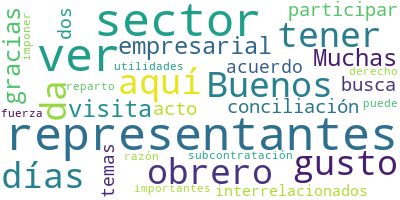

Source data for this figure (header and first rows):
Participante, Texto, Sentimiento, Palabras, Dia, Mes, Anio
PRESIDENTE ANDRES MANUEL LOPEZ OBRADOR, ?Buenos días., 0.9384, 2, 09, 12, 2020
PRESIDENTE ANDRES MANUEL LOPEZ OBRADOR, Nos da mucho gusto tener aquí a los repr…, 0.505, 78, 09, 12, 2020
